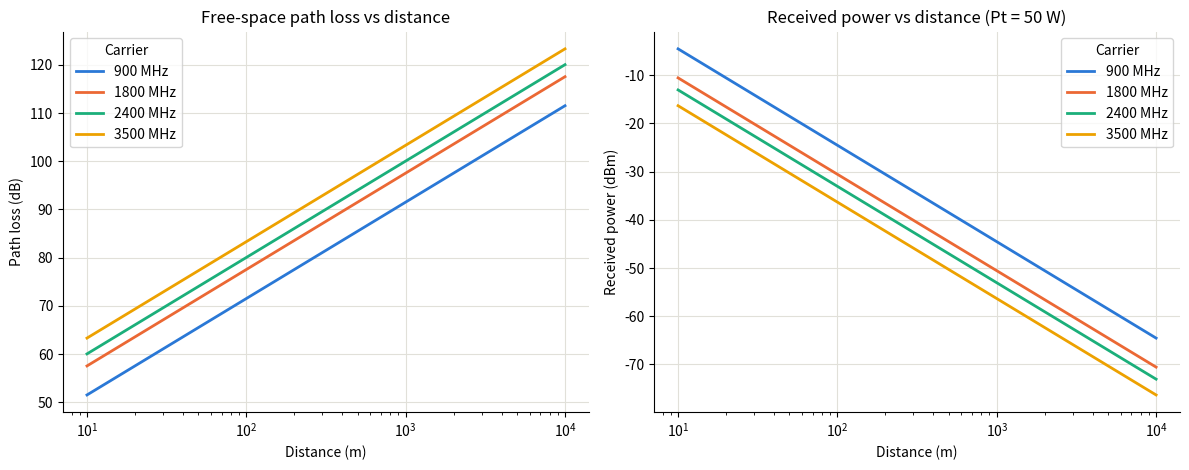

Here is the Python script that generated this plot:
import numpy as np
import matplotlib.pyplot as plt

C = 3e8  # speed of light (m/s)


def watt_to_dbm(p_watt):
    return 10 * np.log10(p_watt * 1000)


def dbm_to_watt(p_dbm):
    return 10 ** (p_dbm / 10) / 1000


def fspl_db(d_m, f_hz):
    """Free-space path loss in dB (distance in metres, frequency in Hz)."""
    return 20 * np.log10(d_m) + 20 * np.log10(f_hz) + 20 * np.log10(4 * np.pi / C)


def received_power_dbm(pt_dbm, gt_dbi, gr_dbi, d_m, f_hz):
    """Friis equation in dB form."""
    return pt_dbm + gt_dbi + gr_dbi - fspl_db(d_m, f_hz)


def max_range_m(pt_dbm, gt_dbi, gr_dbi, sensitivity_dbm, f_hz):
    """Distance at which the received power falls to the receiver sensitivity."""
    allowed_loss = pt_dbm + gt_dbi + gr_dbi - sensitivity_dbm
    return 10 ** ((allowed_loss - 20 * np.log10(f_hz) - 20 * np.log10(4 * np.pi / C)) / 20)


# ------------------------- Input parameters -------------------------
Pt_watt = 50.0                 # transmitter power (W)
Gt_dbi = 0.0                   # transmit antenna gain (dBi)
Gr_dbi = 0.0                   # receive antenna gain (dBi)
f_main = 900e6                 # carrier frequency for the table (Hz)
sensitivity_dbm = -100.0       # receiver sensitivity (dBm)
frequencies = [900e6, 1800e6, 2400e6, 3500e6]          # for the comparison plot
table_distances = [100, 500, 1000, 2000, 5000, 10000]  # metres
# --------------------------------------------------------------------

Pt_dbm = watt_to_dbm(Pt_watt)
print("FREE-SPACE PATH LOSS AND RECEIVED POWER")
print("=" * 62)
print(f"Transmit power  : {Pt_watt} W = {Pt_dbm:.2f} dBm")
print(f"Antenna gains   : Gt = {Gt_dbi} dBi, Gr = {Gr_dbi} dBi")
print(f"Carrier freq.   : {f_main / 1e6:.0f} MHz  (wavelength = {C / f_main:.3f} m)")
print()

print(f"{'Distance (m)':>12} | {'FSPL (dB)':>10} | {'Pr (dBm)':>10} | {'Pr (W)':>12}")
print("-" * 62)
for d in table_distances:
    loss = fspl_db(d, f_main)
    pr = received_power_dbm(Pt_dbm, Gt_dbi, Gr_dbi, d, f_main)
    print(f"{d:>12} | {loss:>10.2f} | {pr:>10.2f} | {dbm_to_watt(pr):>12.3e}")

print()
print(f"Maximum range for a sensitivity of {sensitivity_dbm} dBm:")
for f in frequencies:
    d_max = max_range_m(Pt_dbm, Gt_dbi, Gr_dbi, sensitivity_dbm, f)
    print(f"   {f / 1e6:>6.0f} MHz -> {d_max / 1000:8.1f} km")

print()
print("Observations:")
print(" * Doubling the distance adds 6 dB of path loss (20 log10 2).")
print(" * Doubling the frequency also adds 6 dB, so higher bands cover less area.")

# ------------------------------ Plots ------------------------------
COLORS = ["#2a78d6", "#eb6834", "#1baf7a", "#eda100"]
plt.rcParams.update({
    "axes.spines.top": False, "axes.spines.right": False,
    "axes.grid": True, "grid.color": "#e1e0d9", "grid.linewidth": 0.8,
    "lines.linewidth": 2, "axes.axisbelow": True,
})

d = np.logspace(1, 4, 300)  # 10 m to 10 km
fig, (ax1, ax2) = plt.subplots(1, 2, figsize=(12, 4.8))

for f, color in zip(frequencies, COLORS):
    label = f"{f / 1e6:.0f} MHz"
    ax1.semilogx(d, fspl_db(d, f), color=color, label=label)
    ax2.semilogx(d, received_power_dbm(Pt_dbm, Gt_dbi, Gr_dbi, d, f), color=color, label=label)

ax1.set_title("Free-space path loss vs distance")
ax1.set_xlabel("Distance (m)")
ax1.set_ylabel("Path loss (dB)")
ax1.legend(title="Carrier")

ax2.set_title(f"Received power vs distance (Pt = {Pt_watt:g} W)")
ax2.set_xlabel("Distance (m)")
ax2.set_ylabel("Received power (dBm)")
ax2.legend(title="Carrier")

plt.tight_layout()
plt.savefig("ex16_output.png", dpi=150)
plt.show()
